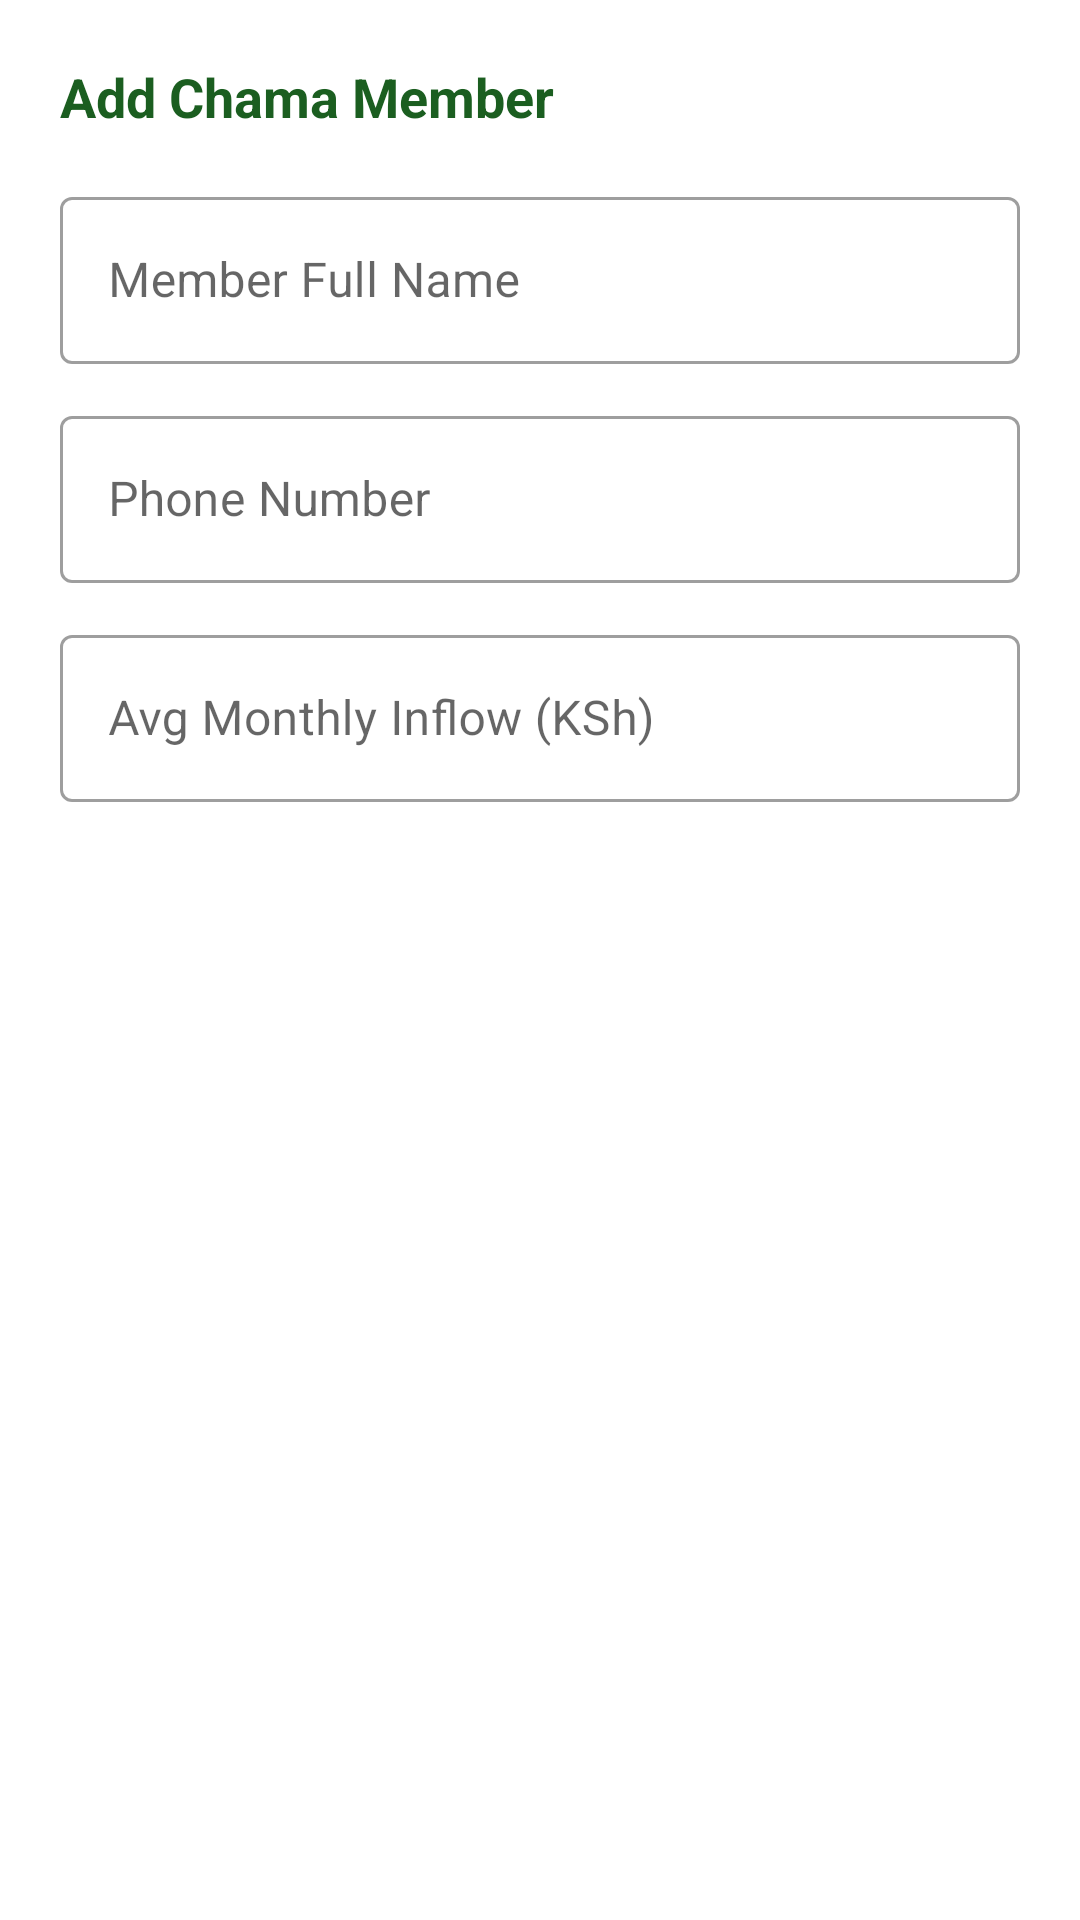

Reconstruct the res/layout file that produces this screen, plus the resources it refers to.
<!-- AndroidManifest.xml: application theme Theme.AkiliCredit.NoActionBar -->
<!-- res/layout/dialog_add_member.xml -->
<?xml version="1.0" encoding="utf-8"?>
<LinearLayout xmlns:android="http://schemas.android.com/apk/res/android"
    android:layout_width="match_parent"
    android:layout_height="wrap_content"
    android:orientation="vertical"
    android:padding="20dp">

    <TextView
        android:layout_width="wrap_content"
        android:layout_height="wrap_content"
        android:text="Add Chama Member"
        android:textSize="18sp"
        android:textStyle="bold"
        android:layout_marginBottom="16dp"
        android:textColor="@color/green_dark"/>

    <com.google.android.material.textfield.TextInputLayout
        android:layout_width="match_parent"
        android:layout_height="wrap_content"
        android:hint="Member Full Name"
        style="@style/Widget.MaterialComponents.TextInputLayout.OutlinedBox"
        android:layout_marginBottom="12dp">
        <com.google.android.material.textfield.TextInputEditText
            android:id="@+id/et_member_name"
            android:layout_width="match_parent"
            android:layout_height="wrap_content"
            android:inputType="textPersonName"/>
    </com.google.android.material.textfield.TextInputLayout>

    <com.google.android.material.textfield.TextInputLayout
        android:layout_width="match_parent"
        android:layout_height="wrap_content"
        android:hint="Phone Number"
        style="@style/Widget.MaterialComponents.TextInputLayout.OutlinedBox"
        android:layout_marginBottom="12dp">
        <com.google.android.material.textfield.TextInputEditText
            android:id="@+id/et_member_phone"
            android:layout_width="match_parent"
            android:layout_height="wrap_content"
            android:inputType="phone"/>
    </com.google.android.material.textfield.TextInputLayout>

    <com.google.android.material.textfield.TextInputLayout
        android:layout_width="match_parent"
        android:layout_height="wrap_content"
        android:hint="Avg Monthly Inflow (KSh)"
        style="@style/Widget.MaterialComponents.TextInputLayout.OutlinedBox">
        <com.google.android.material.textfield.TextInputEditText
            android:id="@+id/et_member_inflow"
            android:layout_width="match_parent"
            android:layout_height="wrap_content"
            android:inputType="number"/>
    </com.google.android.material.textfield.TextInputLayout>

</LinearLayout>
<!-- resources referenced by this layout -->
<resources>
  <color name="green_dark">#1B5E20</color>
  <style name="Theme.AkiliCredit.NoActionBar" parent="Theme.MaterialComponents.DayNight.NoActionBar">
          <item name="colorPrimary">@color/green_mid</item>
          <item name="colorPrimaryVariant">@color/green_dark</item>
          <item name="colorOnPrimary">@color/white</item>
          <item name="android:statusBarColor">@color/green_dark</item>
      </style>
  <color name="green_mid">#2E7D32</color>
  <color name="white">#FFFFFF</color>
</resources>
